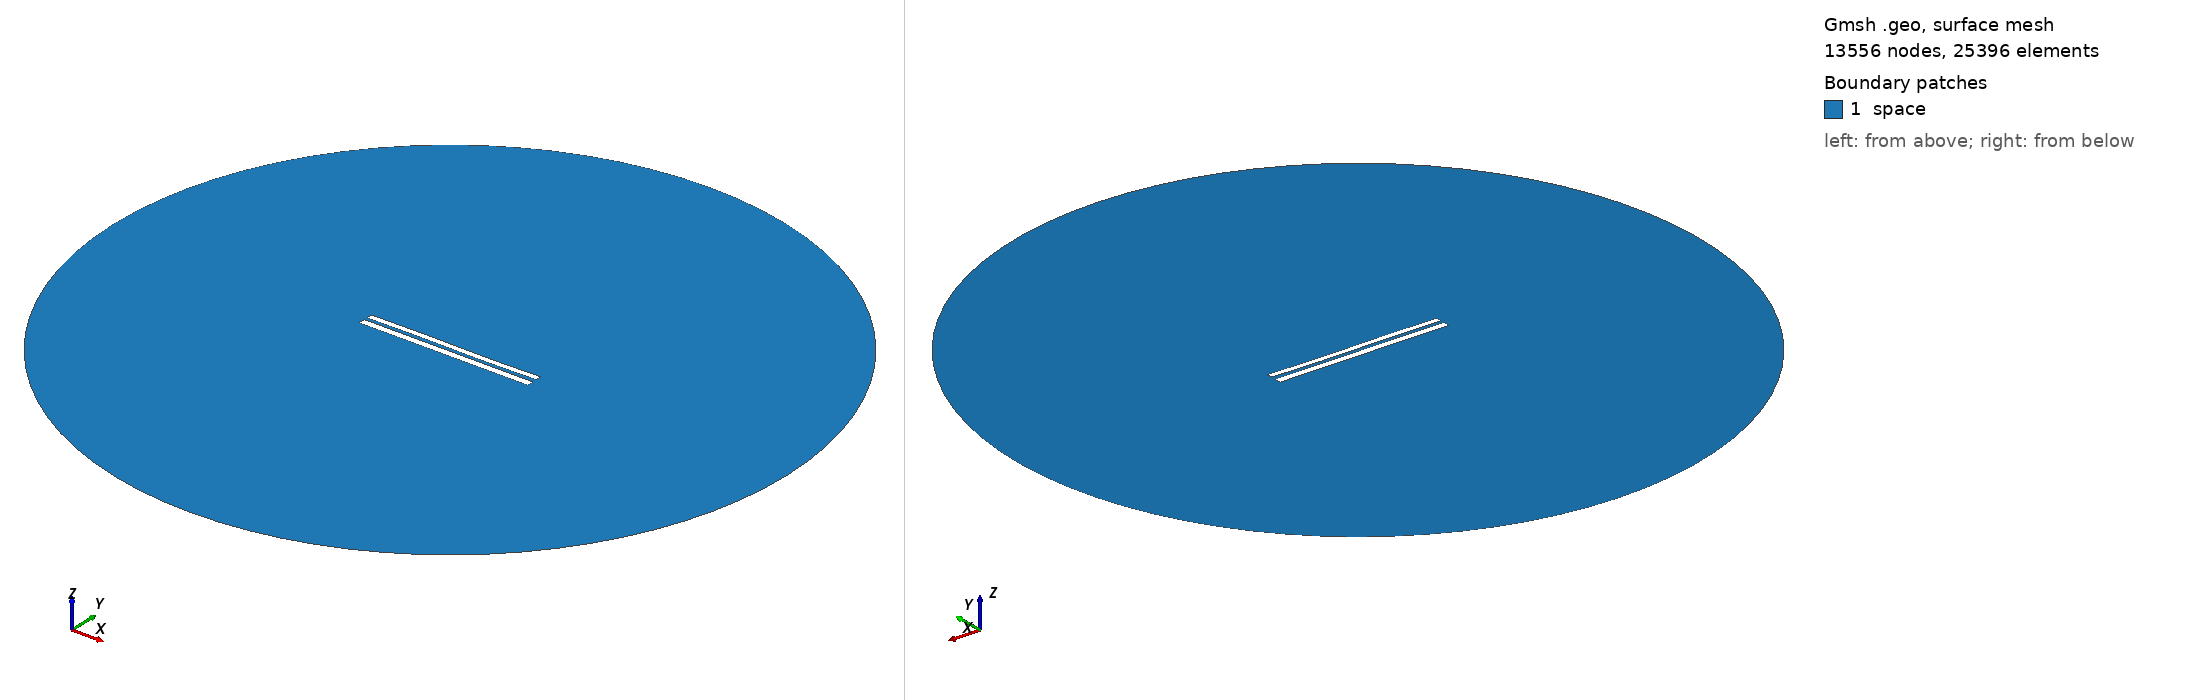

Gmsh geometry script, surface-meshed: 13556 nodes, 25396 surface elements. Boundary patches (legend numbers): 1 space. Left view from above one corner, right view from below the opposite corner. Legend entries are the model's physical surfaces. The drawing asked Gmsh for element sizes between 1% and 20% of the model's largest extent; the script's own settings can give other sizes.

=== 7448.geo (drawn) ===
//---------------------------------------
// Geometry kernel
//---------------------------------------

SetFactory("OpenCASCADE");



//---------------------------------------
// Parameters of the geometry
//---------------------------------------

// Overetch of the upper plate
overetch = 0.25;

// Distance between the plates
distance = 1.75;

// Discretization over the x axis (for the deformation)
nx = 50; 

// Length of the plate
L = 100 - overetch; 

// Number of modes
n = 4; 

// 1st mode coefficient
coeff(1) = 0.15;
beta(1) = 0.596864 * 3.1415926535 / L;

// 2nd mode coefficient
coeff(2) = 0.0;
beta(2) = 1.49418 * 3.1415926535 / L;

// 3rd mode coefficient
coeff(3) = 0.15;
beta(3) = 2.50025 * 3.1415926535 / L;

// 4th mode coefficient
coeff(4) = 0.0;
beta(4) = 3.49999 * 3.1415926535 / L;



//---------------------------------------
// Upper plate (deformed rectangle)
//---------------------------------------

// Coordiantes of the upper plate
xmin = -50;
xmax = 50 - overetch;

// Height of the upper plate
yheight = 4 - 2 * overetch;

// Indexes of the points
UpperID[] = {};
LowerID[] = {};
LeftID[] = {};
RightID[] = {};

// Point index
p = 1;

// Horizontal edges
For i In {1:nx}
    x = xmin + (i-1)*(xmax - xmin)/(nx-1);

    y_bottom = distance / 2 + overetch;
    For j In {1:n}
        C = (Cosh(beta(j)*L) + Cos(beta(j)*L)) / (Sinh(beta(j)*L) + Sin(beta(j)*L));
        y_bottom  = y_bottom + coeff(j) * (Cosh(beta(j)*(x+50)) - Cos(beta(j)*(x+50)) - C * (Sinh(beta(j)*(x+50)) - Sin(beta(j)*(x+50))));
    EndFor

    y_top = y_bottom + yheight;

    Point(p) = {x, y_top, 0, 1.0};
    UpperID[i] = p;
    p = p + 1;

    Point(p) = {x, y_bottom, 0, 1.0};
    LowerID[i] = p;
    p = p + 1;
EndFor

// Create point lists
UpperPts[] = {}; LowerPts[] = {};
For i In {1:nx}
  UpperPts[] += {UpperID[i]};
  LowerPts[] += {LowerID[i]};
EndFor

// Build splines
Spline(1) = {UpperPts[]};
Spline(2) = {LowerPts[]};
Line(3) = {LowerPts[nx-1], UpperPts[nx-1]};
Line(4) = {LowerPts[0], UpperPts[0]};

// Build the plane surface
Curve Loop(1) = {2, 3, -1, -4};
Plane Surface(1) = {1};



//---------------------------------------
// Lower plate (rectangle)
//---------------------------------------

// Vertices
Point(1001) = {-50, -1, 0, 1.0};
Point(1002) = { 50, -1, 0, 1.0};
Point(1003) = { 50,  -5, 0, 1.0};
Point(1004) = {-50,  -5, 0, 1.0};

// Edges
Line(5) = {1001, 1002};
Line(6) = {1002, 1003};
Line(7) = {1003, 1004};
Line(8) = {1004, 1001};

// Plane surface
Line Loop(2) = {5, 6, 7, 8};
Plane Surface(2) = {2}; 



//---------------------------------------
// Outer (fictious) boundary
//---------------------------------------

// Points
Point(1005) = {0, 0, 0};       // Center
Point(1006) = {200, 0, 0};     // Start point
Point(1007) = {0, 200, 0};     // 90 degrees
Point(1008) = {-200, 0, 0};    // 180 degrees
Point(1009) = {0, -200, 0};    // 270 degrees

// Circle arcs (each needs start, center, end)
Circle(9) = {1006, 1005, 1007};
Circle(10) = {1007, 1005, 1008};
Circle(11) = {1008, 1005, 1009};
Circle(12) = {1009, 1005, 1006};

// Plane surface for the entire domain
Curve Loop(3) = {9, 10, 11, 12};
Surface(3) = {3};

// Subtract the plates from the whole domain to obtain the actual domain where we want to solve the equations
BooleanDifference{ Surface{3}; Delete; }{ Surface{1}; Surface{2}; Delete; }




//---------------------------------------
// Transfinite Lines/Curves
//---------------------------------------

// Set the number of points on the boundaries
r = 7;

// Plates
Transfinite Curve {1, 2} = 50*r Using Progression 1;
Transfinite Curve {3, 4} = 2*r Using Progression 1;
Transfinite Line {5, 7} = 50*r Using Progression 1;
Transfinite Line {6, 8} = 2*r Using Progression 1;

// Outer boundary
Transfinite Line {9, 10, 11, 12} = 20 Using Progression 1;



//---------------------------------------
// Physical groups
//---------------------------------------                

// Physical curves (boundaries)
Physical Line("force_segment", 10) = {2};
Physical Line("upper_plate", 11) = {1, 3, 4};
Physical Line("lower_plate", 12) = {5, 6, 7, 8};
Physical Line("boundary", 20) = {9, 10, 11, 12};

// Physical Surfaces
Physical Surface("space", 30) = {3};



//---------------------------------------
// 6. Generate the Mesh
//---------------------------------------

// 2D mesh generation
Mesh 2;
